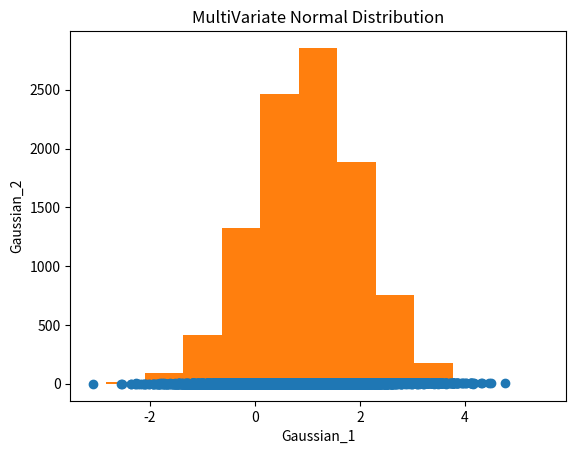

The matplotlib source for this figure:
import numpy as np
import math
class ProbabilityModel:

    # Returns a single sample (independent of values returned on previous calls).
    # The returned value is an element of the model's sample space.
    def sample(self):
        pass


# The sample space of this probability model is the set of real numbers, and
# the probability measure is defined by the density function 
# p(x) = 1/(sigma * (2*pi)^(1/2)) * exp(-(x-mu)^2/2*sigma^2)
class UnivariateNormal(ProbabilityModel):
    
    # Initializes a univariate normal probability model object
    # parameterized by mu and (a positive) sigma
    def __init__(self,mu,sigma):
        self.mu = mu
        self.sigma = sigma

    def sample(self):
        u = np.random.uniform(0,1)
        v = np.random.uniform(0,1)
        x = math.sqrt(-2*math.log(u))*math.cos(math.pi*2*v)
        rev = self.mu+abs(self.sigma)*x
        return rev
    
# The sample space of this probability model is the set of D dimensional real
# column vectors (modeled as numpy.array of size D x 1), and the probability 
# measure is defined by the density function 
# p(x) = 1/(det(Sigma)^(1/2) * (2*pi)^(D/2)) * exp( -(1/2) * (x-mu)^T * Sigma^-1 * (x-mu) )
class MultiVariateNormal(ProbabilityModel):
    
    # Initializes a multivariate normal probability model object 
    # parameterized by Mu (numpy.array of size D x 1) expectation vector 
    # and symmetric positive definite covariance Sigma (numpy.array of size D x D)
    def __init__(self,Mu,Sigma):
        self.Mu = Mu
        self.Sigma = Sigma

    def sample(self):
        a = np.linalg.cholesky(self.Sigma)
        z = [ ]
        num = len(self.Mu)
        for i in range(0,num):
            z.append(UnivariateNormal(0, 1).sample())
        x = self.Mu + np.dot(a,z)
        return x 
    
# The sample space of this probability model is the finite discrete set {0..k-1}, and 
# the probability measure is defined by the atomic probabilities 
# P(i) = ap[i]
class Categorical(ProbabilityModel):
    
    # Initializes a categorical (a.k.a. multinom, multinoulli, finite discrete) 
    # probability model object with distribution parameterized by the atomic probabilities vector
    # ap (numpy.array of size k).
    def __init__(self,ap):
        self.ap = ap

    def sample(self):
        u = np.random.uniform(0,1)
        x = np.array(self.ap)
        temp = np.cumsum(x) <= u
        res = np.sum(temp)
        return res


# The sample space of this probability model is the union of the sample spaces of 
# the underlying probability models, and the probability measure is defined by 
# the atomic probability vector and the densities of the supplied probability models
# p(x) = sum ad[i] p_i(x)
class MixtureModel(ProbabilityModel):
    
    # Initializes a mixture-model object parameterized by the
    # atomic probabilities vector ap (numpy.array of size k) and by the tuple of 
    # probability models pm
    def __init__(self,ap,pm):
        self.obj = Categorical(ap)
        self.pm = pm

    def sample(self):
        x = self.obj.sample()
        return self.pm[x].sample()

import matplotlib.pyplot as plt

 # 1.
given = [0.1, 0.1, 0.3, 0.3, 0.2]
C = []
for i in range(0,100):
    C.append(Categorical(given).sample())
plt.hist(C,bins = [0,1,2,3,4,5],density = True, align = 'right')
plt.title("Categorical Distribution")
plt.xlabel("Category")
plt.ylabel("Counts")
plt.show()
        
#2.
mu = 1
sigma = 1
normal = []
for i in range(0,10000):
    normal.append(UnivariateNormal(mu,sigma).sample())
plt.hist(normal)
plt.title("Univariate Normal Distribution")
plt.xlabel("Value")
plt.ylabel("Counts")
plt.show()

#3
Mu=[1,1]
Sigma=[[1,0.5],[0.5,1]]
Gaussian_1=[]
Gaussian_2=[]
for i in range(0,10000):
    Gaussian = MultiVariateNormal(Mu,Sigma).sample()
    Gaussian_1.append(Gaussian[0])
    Gaussian_2.append(Gaussian[1])
plt.scatter(Gaussian_1,Gaussian_2)
plt.title("MultiVariate Normal Distribution")
plt.xlabel("Gaussian_1")
plt.ylabel("Gaussian_2")
plt.show()

#4
import numpy as np
Sigma = np.array([[1,0],[0,1]])
Mu_1 = np.array([1,1])
Mu_2 = np.array([-1,1])
Mu_3 = np.array([1,-1])
Mu_4 = np.array([-1,-1])
weight = [.25,.25,.25,.25]
model = [MultiVariateNormal(Mu_1,Sigma),MultiVariateNormal(Mu_2,Sigma),MultiVariateNormal(Mu_3,Sigma),MultiVariateNormal(Mu_4,Sigma)]
count = 0
num = 10000
centre = [0.1,0.2]
for i in range(0,num):
    res = MixtureModel(weight,model).sample()
    func = (res[0]-centre[0])**2 + (res[1]-centre[1])**2
    if func < 1:
        count = count + 1
print (count / num)

